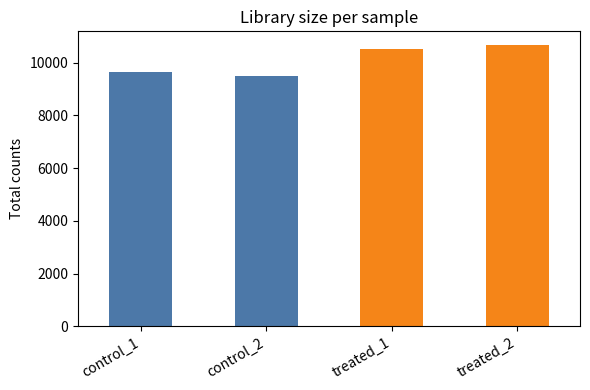

Recreate this plot in Python.
import pandas as pd
import matplotlib.pyplot as plt
from pathlib import Path

counts = pd.DataFrame({
    "gene": ["TP53", "MYC", "GAPDH", "ACTB", "IL6"],
    "control_1": [120, 300, 5000, 4200, 30],
    "control_2": [100, 280, 5100, 4000, 25],
    "treated_1": [300, 600, 5300, 4100, 200],
    "treated_2": [280, 650, 5200, 4300, 220],
}).set_index("gene")

counts

library_size = counts.sum(axis=0)
library_size

plt.figure(figsize=(6, 4))
library_size.plot(kind="bar", color=["#4C78A8", "#4C78A8", "#F58518", "#F58518"])
plt.ylabel("Total counts")
plt.title("Library size per sample")
plt.xticks(rotation=30, ha="right")
plt.tight_layout()
plt.show()

treated_mean = counts[["treated_1", "treated_2"]].mean(axis=1)
control_mean = counts[["control_1", "control_2"]].mean(axis=1)
summary = pd.DataFrame({
    "control_mean": control_mean,
    "treated_mean": treated_mean,
    "rough_fold_change": (treated_mean + 1) / (control_mean + 1)
}).sort_values("rough_fold_change", ascending=False)

summary
